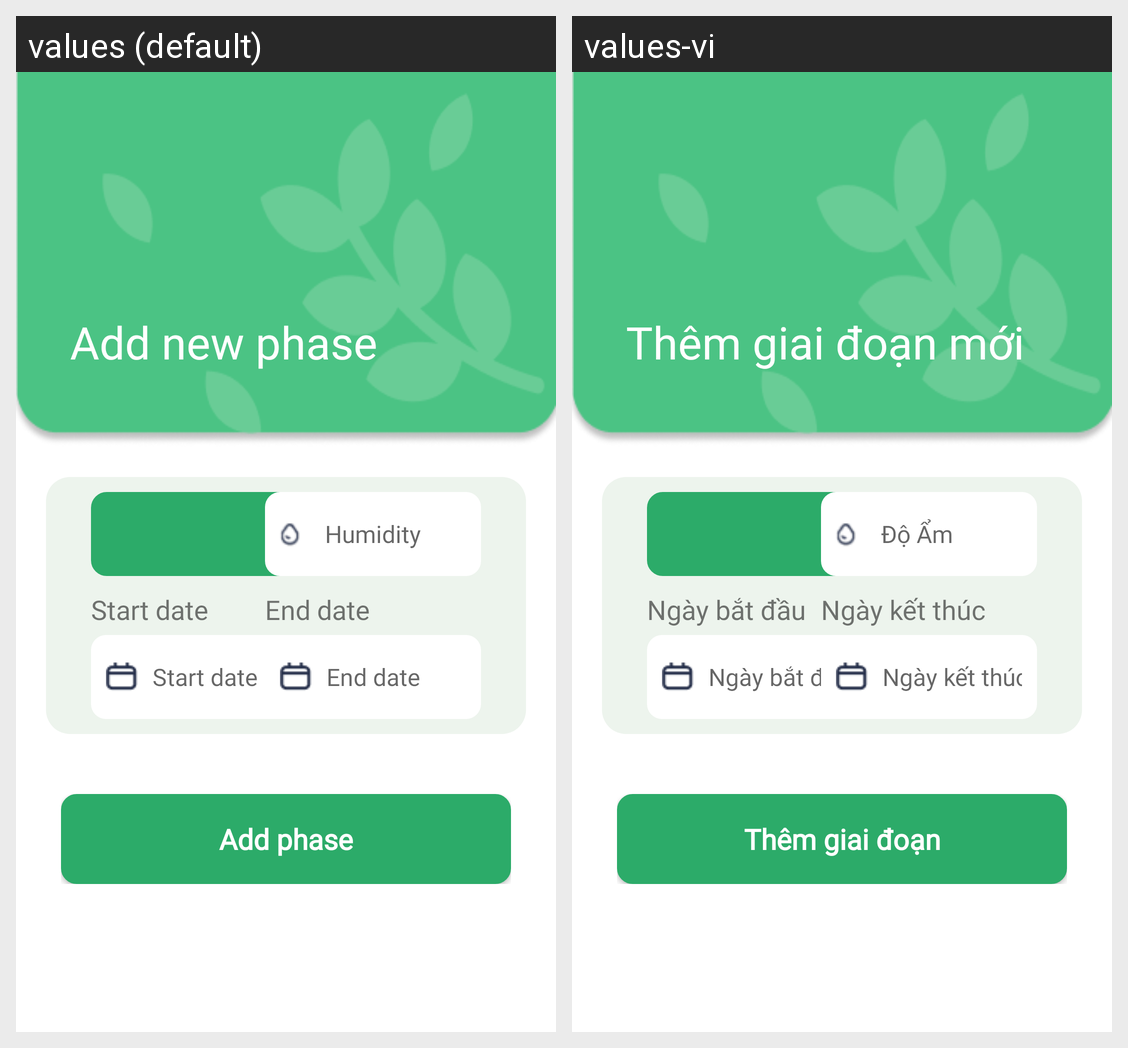

Locale-by-locale string values for the Android screen shown in this grid:
Android screen res/layout/fragment_add_new_phase.xml rendered under 2 locales, left to right: values (default), values-vi. Device: Nexus 5 (rendered at 1080×1920; each locale shown at half size, 540×960, under a caption strip naming it); theme Theme.IntrovertGarden.
Strings drawn on this screen, with the default value and each locale's value (text and hints the layout hard-codes, and strings that could not be matched under every locale, appear in the picture but are not listed):

new_phase
  values: Add new phase
  values-vi: Thêm giai đoạn mới

humidity
  values: Humidity
  values-vi: Độ Ẩm

start_date
  values: Start date
  values-vi: Ngày bắt đầu

end_date
  values: End date
  values-vi: Ngày kết thúc

add_phase
  values: Add phase
  values-vi: Thêm giai đoạn
